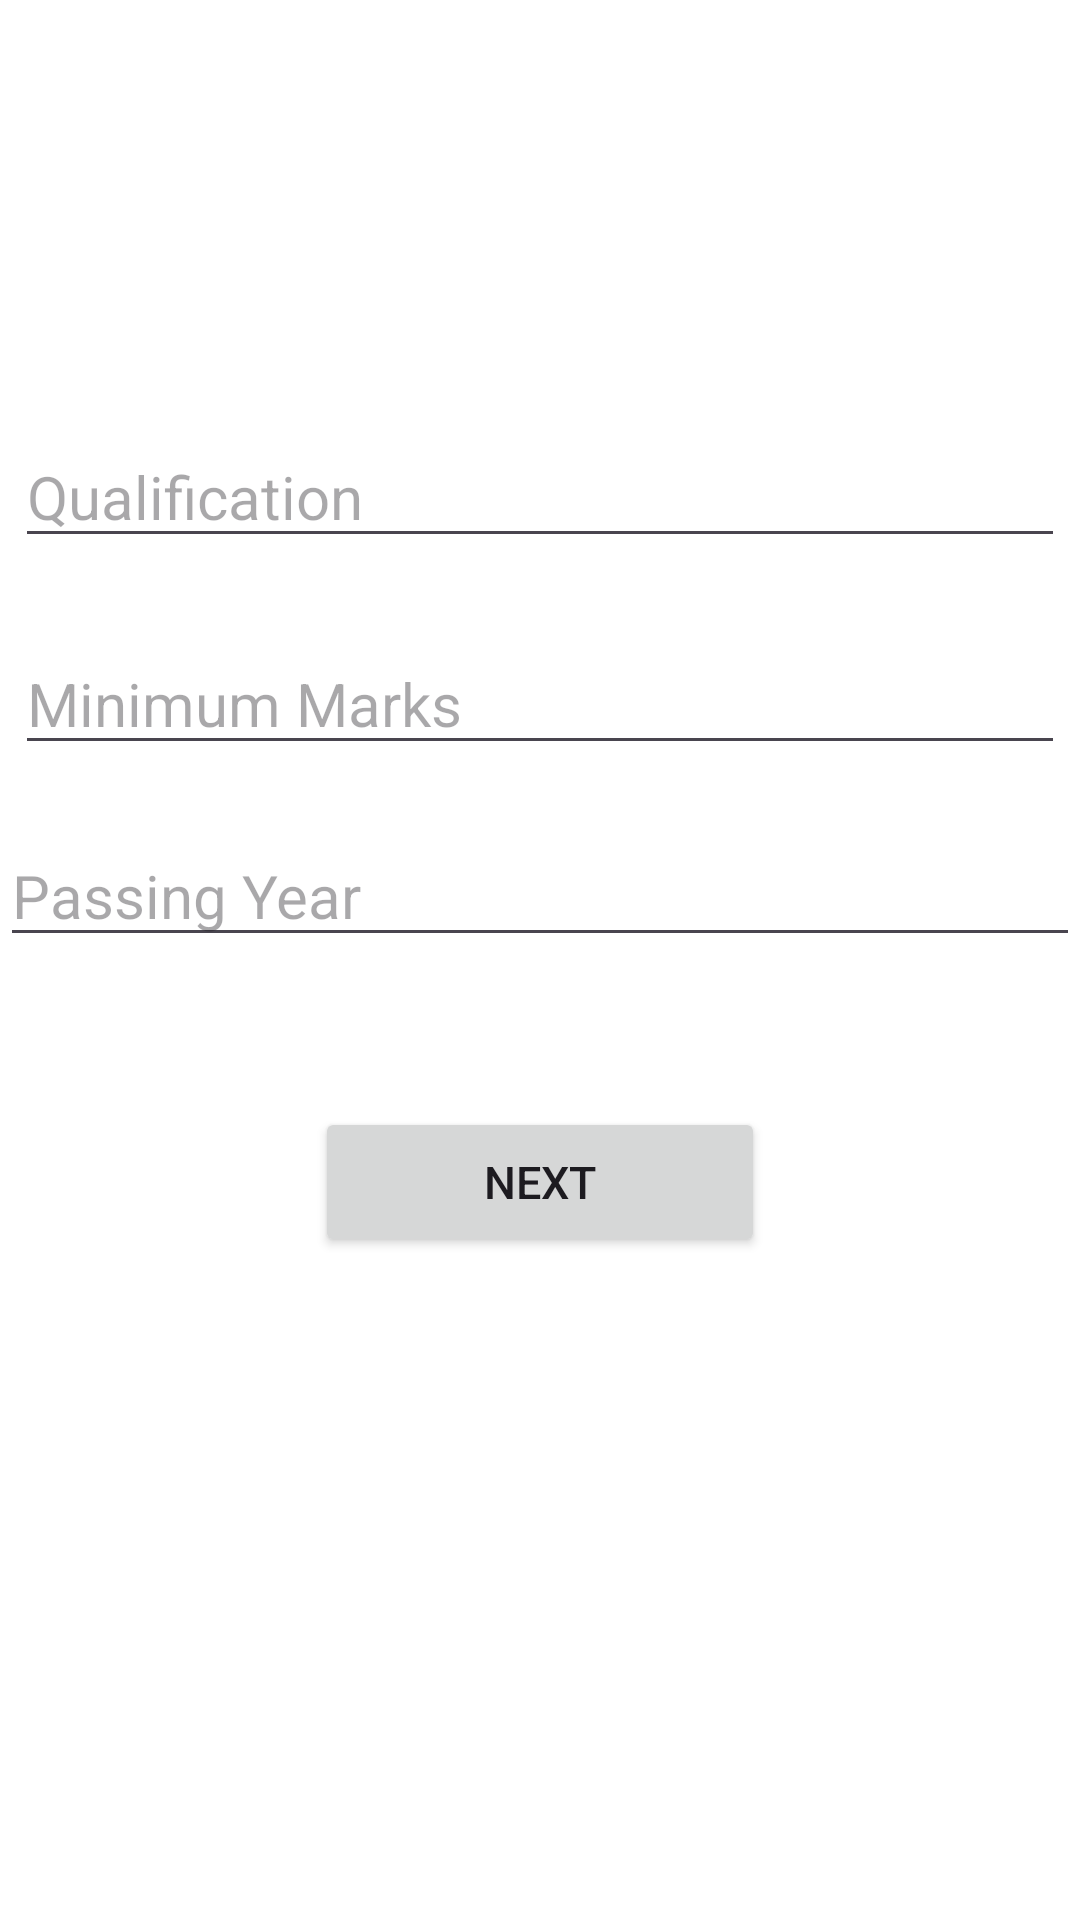

This screen was rendered from an Android layout file. Write that file and the resources it references.
<!-- AndroidManifest.xml: application theme Theme.JOBPORTAL -->
<!-- res/layout/job_post_qualification.xml -->
<?xml version="1.0" encoding="utf-8"?>
<LinearLayout xmlns:android="http://schemas.android.com/apk/res/android"
    android:layout_width="match_parent"
    android:layout_height="match_parent"
    android:orientation="vertical"
    android:background="@color/white">

    <LinearLayout
        android:layout_width="match_parent"
        android:layout_height="wrap_content"
        android:orientation="horizontal">

        <ImageView
            android:id="@+id/img1"
            android:src="@drawable/bitcode"
            android:layout_width="wrap_content"
            android:paddingTop="10dp"
            android:layout_height="120dp"
            android:layout_weight="1"
            android:layout_margin="1dp">
        </ImageView>
    </LinearLayout>

    <EditText
        android:id="@+id/edtQualification"
        android:hint="Qualification"
        android:textSize="20sp"
        android:paddingTop="25dp"
        android:layout_width="match_parent"
        android:layout_height="wrap_content"
        android:layout_margin="5dp"/>


    <EditText
        android:id="@+id/edtMinimumMarks"
        android:hint="Minimum Marks"
        android:textSize="20sp"
        android:paddingTop="25dp"
        android:layout_width="match_parent"
        android:layout_height="wrap_content"
        android:layout_margin="5dp"/>

    <EditText
        android:id="@+id/edtPassingYear"
        android:hint="Passing Year"
        android:paddingTop="25dp"
        android:textSize="20sp"
        android:layout_width="match_parent"
        android:layout_height="wrap_content"/>

    <Button
        android:id="@+id/btnNext1"
        android:layout_width="150dp"
        android:layout_height="50dp"
        android:layout_gravity="center"
        android:layout_margin="50dp"
        android:text="Next"
        android:textSize="15dp" />

</LinearLayout>
<!-- resources referenced by this layout -->
<resources>
  <style name="Theme.JOBPORTAL" parent="Base.Theme.JOBPORTAL" />
  <style name="Base.Theme.JOBPORTAL" parent="Theme.Material3.DayNight.NoActionBar">
          
          
      </style>
  <!-- not gathered from this repository: default colours our renderer supplied (Android Studio template values) -->
  <color name="white">#FFFFFFFF</color>
</resources>
